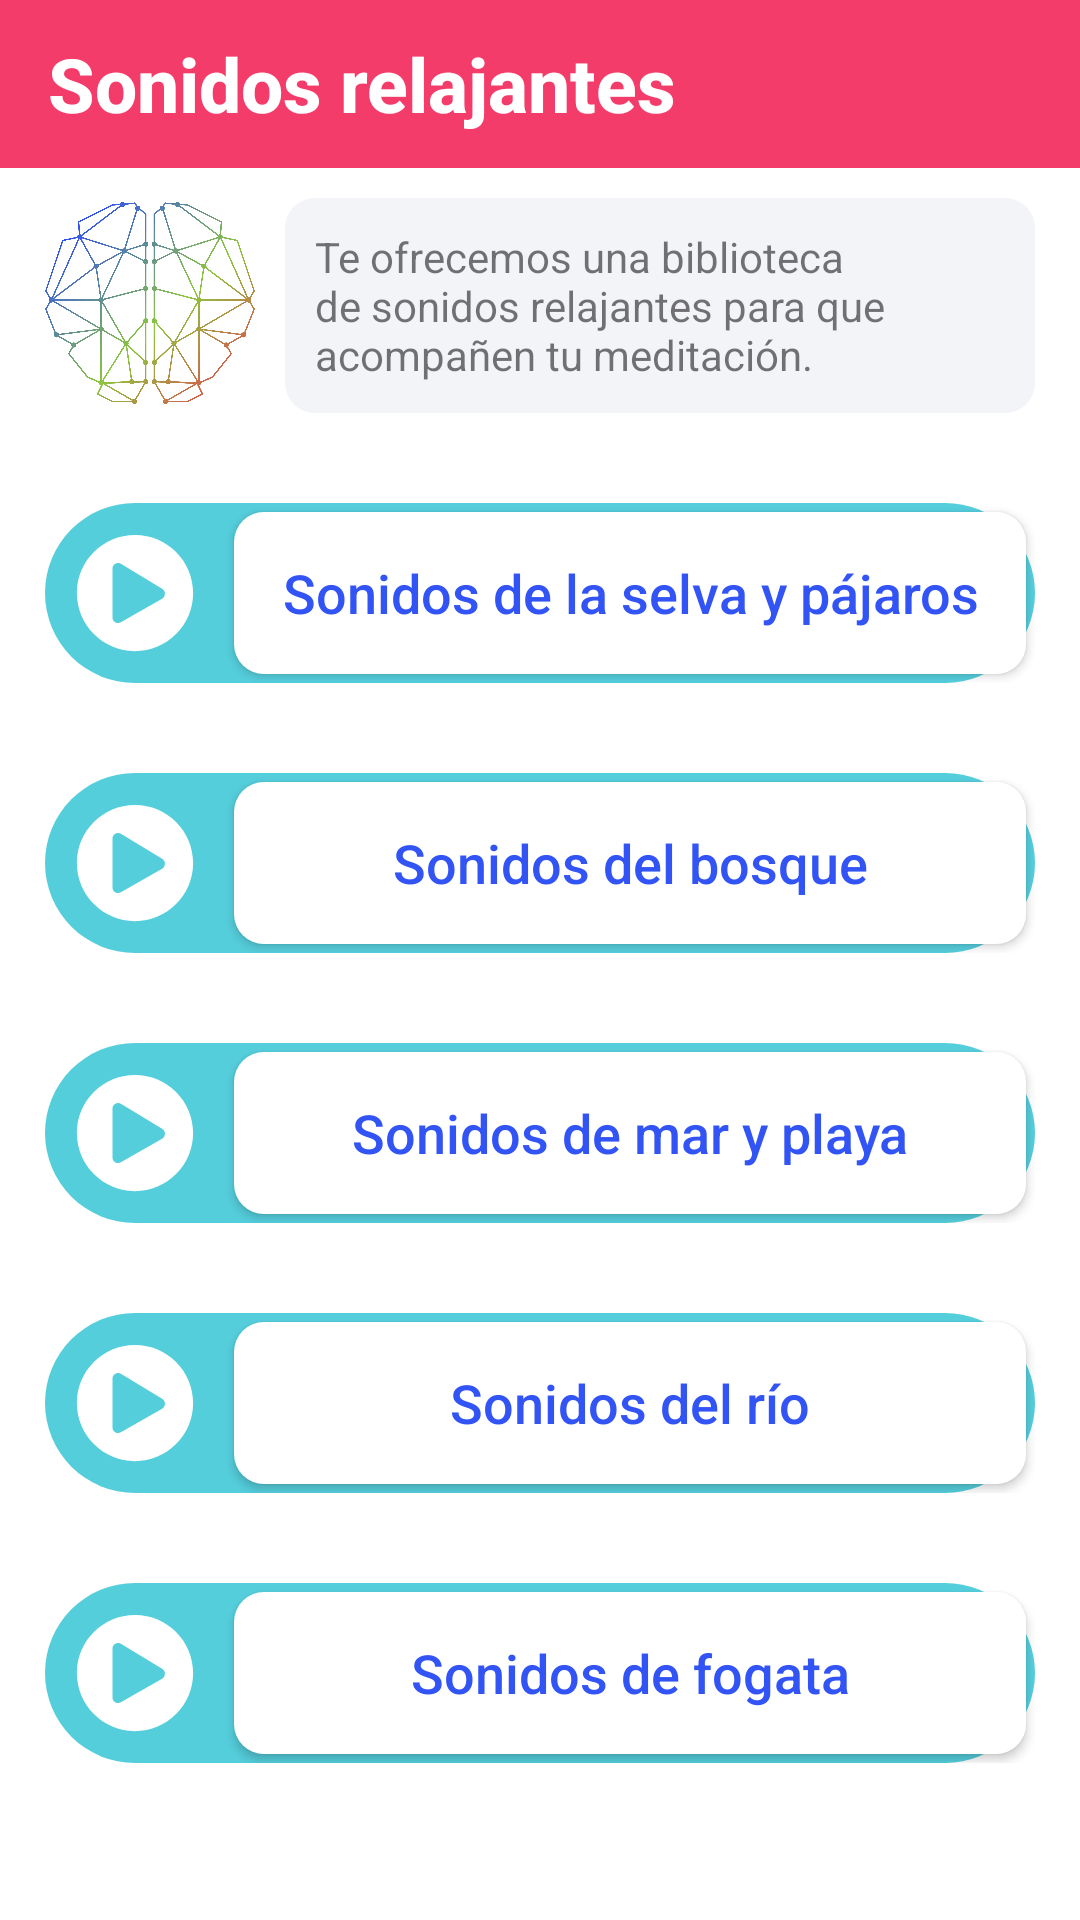

This screen was rendered from an Android layout file. Write that file and the resources it references.
<!-- AndroidManifest.xml: application theme AppTheme -->
<!-- res/layout/activity_sounds.xml -->
<?xml version="1.0" encoding="utf-8"?>
<androidx.constraintlayout.widget.ConstraintLayout
    xmlns:android="http://schemas.android.com/apk/res/android"
    xmlns:app="http://schemas.android.com/apk/res-auto"
    xmlns:tools="http://schemas.android.com/tools"
    android:layout_width="match_parent"
    android:layout_height="match_parent"
    android:background="@color/colorPrimary"
    tools:context=".ui.advice.SoundsActivity">

    <androidx.appcompat.widget.Toolbar
        android:id="@+id/toolbar_information"
        android:layout_width="match_parent"
        android:layout_height="?attr/actionBarSize"
        app:layout_constraintTop_toTopOf="parent"
        app:titleTextAppearance="@style/ToolbarLargeTitleStyle"
        app:titleTextColor="@color/toolbarTittleColor"
        app:title="@string/sounds_title"
        android:background="@color/toolbarDefaultColor">
    </androidx.appcompat.widget.Toolbar>

    <ScrollView
        app:layout_constraintTop_toTopOf="parent"
        app:layout_constraintBottom_toBottomOf="parent"
        app:layout_constraintStart_toStartOf="parent"
        android:layout_marginTop="?attr/actionBarSize"
        android:layout_width="match_parent"
        android:layout_height="match_parent">

        <LinearLayout
            android:orientation="vertical"
            android:layout_width="match_parent"
            android:layout_height="wrap_content"
            android:paddingStart="15dp"
            android:paddingEnd="15dp"
            android:paddingBottom="15dp">

            <LinearLayout
                android:id="@+id/sounds_text"
                android:layout_width="match_parent"
                android:layout_height="wrap_content"
                app:layout_constraintTop_toTopOf="parent"
                app:layout_constraintStart_toStartOf="parent"
                android:orientation="horizontal">

                <ImageView
                    android:id="@+id/sounds_image"
                    android:layout_marginTop="10dp"
                    app:layout_constraintTop_toTopOf="parent"
                    app:layout_constraintStart_toStartOf="parent"
                    app:layout_constraintEnd_toEndOf="parent"
                    android:layout_width="70dp"
                    android:layout_height="70dp"
                    android:src="@drawable/tc_logo_icon" />

                <TextView
                    android:id="@+id/text_sounds_hello"
                    android:background="@drawable/input"
                    android:layout_width="match_parent"
                    android:layout_height="wrap_content"
                    android:minHeight="70dp"
                    android:gravity="start|center"
                    android:layout_marginStart="10dp"
                    android:layout_marginTop="10dp"
                    android:padding="10dp"
                    android:text="@string/sounds_text"
                    android:textSize="14sp" />
            </LinearLayout>

            <LinearLayout
                android:id="@+id/sound_1"
                android:orientation="horizontal"
                android:layout_width="match_parent"
                android:layout_height="60dp"
                android:layout_marginTop="30dp"
                android:background="@drawable/button_enabled">

                <ImageView
                    android:id="@+id/sound_1_icon"
                    android:layout_width="60dp"
                    android:layout_height="match_parent"
                    android:padding="10dp"
                    android:src="@drawable/ic_play_circle_solid" />

                <Button
                    android:layout_width="match_parent"
                    android:layout_height="match_parent"
                    android:backgroundTint="@color/defaultTextColorWhite"
                    android:background="@drawable/input"
                    android:layout_margin="3dp"
                    android:text="@string/sound_1_text"
                    android:textSize="18sp"
                    android:textColor="@color/defaultTextColorBlue"
                    android:textAllCaps="false"/>
            </LinearLayout>

            <LinearLayout
                android:id="@+id/sound_2"
                android:orientation="horizontal"
                android:layout_width="match_parent"
                android:layout_height="60dp"
                android:layout_marginTop="30dp"
                android:background="@drawable/button_enabled">

                <ImageView
                    android:id="@+id/sound_2_icon"
                    android:layout_width="60dp"
                    android:layout_height="match_parent"
                    android:padding="10dp"
                    android:src="@drawable/ic_play_circle_solid" />

                <Button
                    android:layout_width="match_parent"
                    android:layout_height="match_parent"
                    android:backgroundTint="@color/defaultTextColorWhite"
                    android:background="@drawable/input"
                    android:layout_margin="3dp"
                    android:text="@string/sound_2_text"
                    android:textSize="18sp"
                    android:textColor="@color/defaultTextColorBlue"
                    android:textAllCaps="false"/>
            </LinearLayout>

            <LinearLayout
                android:id="@+id/sound_3"
                android:orientation="horizontal"
                android:layout_width="match_parent"
                android:layout_height="60dp"
                android:layout_marginTop="30dp"
                android:background="@drawable/button_enabled">

                <ImageView
                    android:id="@+id/sound_3_icon"
                    android:layout_width="60dp"
                    android:layout_height="match_parent"
                    android:padding="10dp"
                    android:src="@drawable/ic_play_circle_solid" />

                <Button
                    android:layout_width="match_parent"
                    android:layout_height="match_parent"
                    android:backgroundTint="@color/defaultTextColorWhite"
                    android:background="@drawable/input"
                    android:layout_margin="3dp"
                    android:text="@string/sound_3_text"
                    android:textSize="18sp"
                    android:textColor="@color/defaultTextColorBlue"
                    android:textAllCaps="false"/>
            </LinearLayout>

            <LinearLayout
                android:id="@+id/sound_4"
                android:orientation="horizontal"
                android:layout_width="match_parent"
                android:layout_height="60dp"
                android:layout_marginTop="30dp"
                android:background="@drawable/button_enabled">

                <ImageView
                    android:id="@+id/sound_4_icon"
                    android:layout_width="60dp"
                    android:layout_height="match_parent"
                    android:padding="10dp"
                    android:src="@drawable/ic_play_circle_solid" />

                <Button
                    android:layout_width="match_parent"
                    android:layout_height="match_parent"
                    android:backgroundTint="@color/defaultTextColorWhite"
                    android:background="@drawable/input"
                    android:layout_margin="3dp"
                    android:text="@string/sound_4_text"
                    android:textSize="18sp"
                    android:textColor="@color/defaultTextColorBlue"
                    android:textAllCaps="false"/>
            </LinearLayout>

            <LinearLayout
                android:id="@+id/sound_5"
                android:orientation="horizontal"
                android:layout_width="match_parent"
                android:layout_height="60dp"
                android:layout_marginTop="30dp"
                android:background="@drawable/button_enabled">

                <ImageView
                    android:id="@+id/sound_5_icon"
                    android:layout_width="60dp"
                    android:layout_height="match_parent"
                    android:padding="10dp"
                    android:src="@drawable/ic_play_circle_solid"/>

                <Button
                    android:layout_width="match_parent"
                    android:layout_height="match_parent"
                    android:backgroundTint="@color/defaultTextColorWhite"
                    android:background="@drawable/input"
                    android:layout_margin="3dp"
                    android:text="@string/sound_5_text"
                    android:textSize="18sp"
                    android:textColor="@color/defaultTextColorBlue"
                    android:textAllCaps="false"/>
            </LinearLayout>


        </LinearLayout>
    </ScrollView>
</androidx.constraintlayout.widget.ConstraintLayout>
<!-- resources referenced by this layout -->
<resources>
  <color name="colorPrimary">#FFFFFF</color>
  <color name="defaultTextColorBlue">#3354f4</color>
  <color name="defaultTextColorWhite">#FFFFFF</color>
  <color name="toolbarDefaultColor">#f33c69</color>
  <color name="toolbarTittleColor">#FFFFFF</color>
  <!-- drawable button_enabled (drawable) -->
  <?xml version="1.0" encoding="utf-8"?>
  <shape xmlns:android="http://schemas.android.com/apk/res/android"
      android:shape="rectangle"
      android:padding="5dp">
  
      <solid android:color="#55cedc"/>
  
      <corners
          android:bottomRightRadius="100dp"
          android:bottomLeftRadius="100dp"
          android:topLeftRadius="100dp"
          android:topRightRadius="100dp" />
  </shape>
  <!-- drawable ic_play_circle_solid (drawable) -->
  <vector xmlns:android="http://schemas.android.com/apk/res/android"
      android:width="512dp"
      android:height="512dp"
      android:viewportWidth="512"
      android:viewportHeight="512">
    <path
        android:pathData="M256,8C119,8 8,119 8,256s111,248 248,248 248,-111 248,-248S393,8 256,8zM371.7,280l-176,101c-15.8,8.8 -35.7,-2.5 -35.7,-21L160,152c0,-18.4 19.8,-29.8 35.7,-21l176,107c16.4,9.2 16.4,32.9 0,42z"
        android:fillColor="#FFFFFF"/>
  </vector>
  <!-- drawable input (drawable) -->
  <?xml version="1.0" encoding="utf-8"?>
  <shape xmlns:android="http://schemas.android.com/apk/res/android"
      android:shape="rectangle"
      android:padding="5dp">
  
      <solid android:color="#f3f4f8"/>
  
  <corners
          android:bottomRightRadius="10dp"
          android:bottomLeftRadius="10dp"
          android:topLeftRadius="10dp"
          android:topRightRadius="10dp" />
  </shape>
  <!-- drawable tc_logo_icon: png bitmap (drawable-mdpi, 325858 bytes) -->
  <string name="sound_1_text">Sonidos de la selva y pájaros</string>
  <string name="sound_2_text">Sonidos del bosque</string>
  <string name="sound_3_text">Sonidos de mar y playa</string>
  <string name="sound_4_text">Sonidos del río</string>
  <string name="sound_5_text">Sonidos de fogata</string>
  <string name="sounds_text">Te ofrecemos una biblioteca de sonidos relajantes para que acompañen tu meditación.</string>
  <string name="sounds_title">Sonidos relajantes</string>
  <style name="ToolbarLargeTitleStyle" parent="@style/TextAppearance.Widget.AppCompat.Toolbar.Title">
          <item name="android:textSize">25sp</item>
          <item name="android:textStyle">bold</item>
          <item name="android:textAlignment">center</item>
      </style>
  <style name="AppTheme" parent="Theme.AppCompat.Light.NoActionBar">
          
          <item name="colorPrimary">@color/colorPrimary</item>
          <item name="colorPrimaryDark">@color/colorPrimaryDark</item>
          <item name="colorAccent">@color/colorAccent</item>
          <item name="android:homeAsUpIndicator">@drawable/ic_back_arrow</item>
      </style>
  <color name="colorPrimaryDark">#3354f4</color>
  <color name="colorAccent">#3354f4</color>
  <!-- drawable ic_back_arrow: png bitmap (drawable-hdpi, 222 bytes) -->
</resources>
